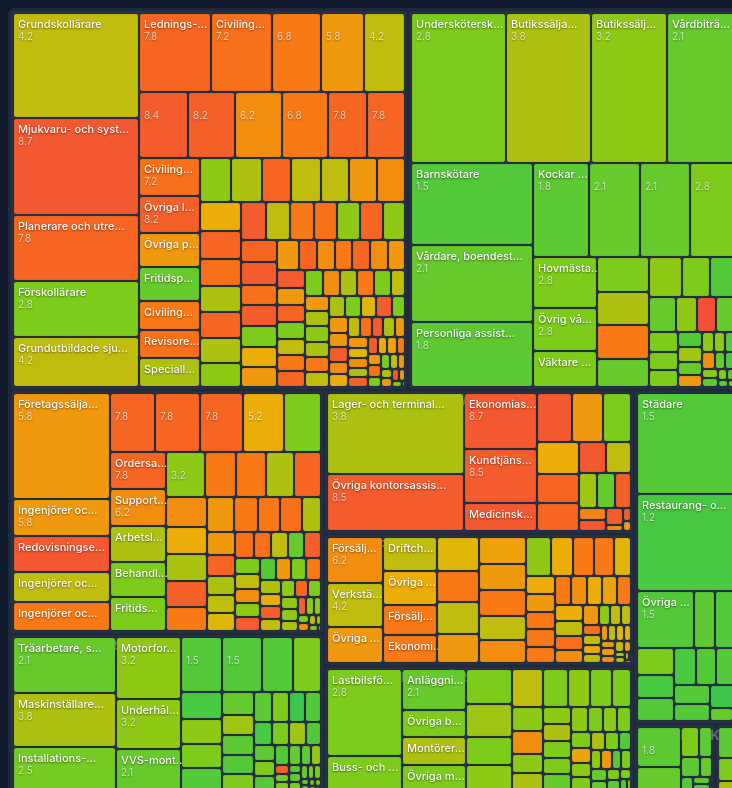
D3 v7 page, settled after 480 driven frames (8 s of simulated time); the page loaded 1 data file(s).


(async function() {
  const data = await d3.json('data.json');

  const colorScale = d3.scaleLinear()
    .domain([0, 3, 5, 7, 10])
    .range(['#22c55e', '#84cc16', '#eab308', '#f97316', '#ef4444'])
    .clamp(true);

  const container = document.getElementById('treemap');
  const tooltip = document.getElementById('tooltip');
  const minSlider = document.getElementById('min-score');
  const maxSlider = document.getElementById('max-score');
  const minVal = document.getElementById('min-score-val');
  const maxVal = document.getElementById('max-score-val');
  const groupSelect = document.getElementById('group-by');
  const searchInput = document.getElementById('search');
  const searchCount = document.getElementById('search-count');

  function fmt(n) {
    return n != null ? n.toLocaleString('sv-SE') : '—';
  }

  function fmtM(n) {
    if (n >= 1e9) return (n / 1e9).toFixed(1).replace('.', ',') + ' mdr';
    if (n >= 1e6) return (n / 1e6).toFixed(1).replace('.', ',') + ' mn';
    if (n >= 1e3) return (n / 1e3).toFixed(0) + ' k';
    return n.toFixed(0);
  }

  const LEVELS = [
    { name: 'Minimal (0–1)', min: 0, max: 1.99, color: '#22c55e' },
    { name: 'Låg (2–3)', min: 2, max: 3.99, color: '#84cc16' },
    { name: 'Medel (4–5)', min: 4, max: 5.99, color: '#eab308' },
    { name: 'Hög (6–7)', min: 6, max: 7.99, color: '#f97316' },
    { name: 'Mycket hög (8–10)', min: 8, max: 10, color: '#ef4444' },
  ];

  const SALARY_BRACKETS = [
    { label: '<25 000', min: 0, max: 24999 },
    { label: '25–30 k', min: 25000, max: 29999 },
    { label: '30–35 k', min: 30000, max: 34999 },
    { label: '35–45 k', min: 35000, max: 44999 },
    { label: '45 k+', min: 45000, max: Infinity },
  ];

  function updateSidebar(filtered) {
    const withEmp = filtered.filter(d => d.employment);
    const totalEmp = d3.sum(withEmp, d => d.employment);
    const weightedAvg = totalEmp > 0
      ? d3.sum(withEmp, d => d.score * d.employment) / totalEmp
      : 0;

    document.getElementById('kpi-emp').textContent = fmt(totalEmp);
    document.getElementById('kpi-avg').textContent = weightedAvg.toFixed(1);

    // Breakdown by level
    const breakdownEl = document.getElementById('breakdown');
    breakdownEl.innerHTML = LEVELS.map(lv => {
      const emp = d3.sum(withEmp.filter(d => d.score >= lv.min && d.score <= lv.max), d => d.employment);
      const pct = totalEmp > 0 ? (100 * emp / totalEmp).toFixed(0) : 0;
      return `<div class="breakdown-row">
        <div class="breakdown-dot" style="background:${lv.color}"></div>
        <span class="breakdown-name">${lv.name}</span>
        <span class="breakdown-emp">${fmtM(emp)}</span>
        <span class="breakdown-pct">${pct}%</span>
      </div>`;
    }).join('');

    // Salary breakdown
    const salaryEl = document.getElementById('salary-breakdown');
    const salaryData = SALARY_BRACKETS.map(br => {
      const inBracket = withEmp.filter(d => d.salary_median && d.salary_median >= br.min && d.salary_median <= br.max);
      const emp = d3.sum(inBracket, d => d.employment);
      const avg = emp > 0 ? d3.sum(inBracket, d => d.score * d.employment) / emp : 0;
      return { ...br, avg, emp };
    }).filter(d => d.emp > 0);

    salaryEl.innerHTML = salaryData.map(d => {
      const pct = (d.avg / 10 * 100).toFixed(0);
      const color = colorScale(d.avg);
      return `<div class="salary-row">
        <span class="salary-range">${d.label}</span>
        <div class="salary-bar-track">
          <div class="salary-bar-fill" style="width:${pct}%;background:${color}"></div>
        </div>
        <span class="salary-val" style="color:${color}">${d.avg.toFixed(1)}</span>
      </div>`;
    }).join('');

    // Wages exposed (annual: median monthly * 12 * employment, for score >= 7)
    const highExp = withEmp.filter(d => d.score >= 7 && d.salary_median);
    const totalWages = d3.sum(highExp, d => d.salary_median * 12 * d.employment);
    document.getElementById('kpi-wages').textContent = fmtM(totalWages) + ' kr';
  }

  function render() {
    const minScore = parseFloat(minSlider.value);
    const maxScore = parseFloat(maxSlider.value);
    const groupBy = groupSelect.value;
    const searchTerm = searchInput.value.trim().toLowerCase();

    minVal.textContent = minScore;
    maxVal.textContent = maxScore;

    const filtered = data.filter(d =>
      d.employment && d.employment > 0 &&
      d.score >= minScore && d.score <= maxScore
    );

    updateSidebar(filtered);

    const isSearching = searchTerm.length > 0;
    const matchesSearch = d => !isSearching ||
      d.name.toLowerCase().includes(searchTerm) ||
      (d.name_en && d.name_en.toLowerCase().includes(searchTerm));

    if (isSearching) {
      const matchCount = filtered.filter(matchesSearch).length;
      searchCount.textContent = `${matchCount} träffar`;
    } else {
      searchCount.textContent = '';
    }

    // Build hierarchy
    const grouped = d3.group(filtered, d => d[groupBy]);
    const root = d3.hierarchy({
      name: 'root',
      children: Array.from(grouped, ([key, values]) => ({
        name: key,
        children: values.map(d => ({ ...d, value: d.employment }))
      }))
    })
      .sum(d => d.value || 0)
      .sort((a, b) => b.value - a.value);

    const width = container.clientWidth;
    const height = container.clientHeight || Math.max(500, window.innerHeight - 16);

    d3.treemap()
      .size([width, height])
      .paddingTop(22)
      .paddingInner(2)
      .paddingOuter(3)
      .round(true)(root);

    container.innerHTML = '';

    const svg = d3.select(container)
      .append('svg')
      .attr('width', width)
      .attr('height', height)
      .style('background', '#1e293b');

    // Group backgrounds
    const groups = svg.selectAll('.group')
      .data(root.children || [])
      .join('g')
      .attr('class', 'group');

    groups.append('rect')
      .attr('x', d => d.x0)
      .attr('y', d => d.y0)
      .attr('width', d => d.x1 - d.x0)
      .attr('height', d => d.y1 - d.y0)
      .attr('fill', 'rgba(255,255,255,0.03)')
      .attr('rx', 4);

    groups.append('text')
      .attr('class', 'group-label')
      .attr('x', d => d.x0 + 6)
      .attr('y', d => d.y0 + 15)
      .text(d => d.data.name);

    // Leaf rects
    const leaves = svg.selectAll('.leaf')
      .data(root.leaves())
      .join('g')
      .attr('class', 'leaf')
      .attr('transform', d => `translate(${d.x0},${d.y0})`);

    leaves.append('rect')
      .attr('width', d => Math.max(0, d.x1 - d.x0))
      .attr('height', d => Math.max(0, d.y1 - d.y0))
      .attr('fill', d => colorScale(d.data.score))
      .attr('rx', 2)
      .attr('stroke', d => isSearching && matchesSearch(d.data) ? '#fff' : 'rgba(0,0,0,0.2)')
      .attr('stroke-width', d => isSearching && matchesSearch(d.data) ? 2 : 0.5)
      .style('opacity', d => isSearching && !matchesSearch(d.data) ? 0.15 : 1)
      .style('cursor', 'pointer')
      .on('mousemove', (e, d) => showTooltip(e, d.data))
      .on('mouseleave', hideTooltip);

    leaves.each(function(d) {
      const w = d.x1 - d.x0;
      const h = d.y1 - d.y0;
      const g = d3.select(this);

      if (w > 50 && h > 20) {
        const name = d.data.name;
        const maxChars = Math.floor(w / 6.5);
        const label = name.length > maxChars ? name.slice(0, maxChars - 1) + '…' : name;
        g.append('text')
          .attr('class', 'rect-label')
          .attr('x', 4)
          .attr('y', 14)
          .text(label);
      }
      if (w > 35 && h > 34) {
        g.append('text')
          .attr('class', 'rect-label-score')
          .attr('x', 4)
          .attr('y', 26)
          .text(d.data.score.toFixed(1));
      }
    });
  }

  function showTooltip(event, d) {
    tooltip.innerHTML = `
      <div class="tt-name">${d.name}</div>
      <div class="tt-name-en">${d.name_en} · SSYK ${d.ssyk}</div>
      <div style="display:flex;align-items:center;gap:8px;margin:6px 0">
        <span class="tt-score">${d.score.toFixed(1)}</span>
        <span class="tt-label">AI-exponering</span>
      </div>
      <div class="tt-row"><span class="tt-label">Sysselsatta</span><span class="tt-val">${fmt(d.employment)}</span></div>
      <div class="tt-row"><span class="tt-label">Medianlön</span><span class="tt-val">${d.salary_display || '—'}</span></div>
      <div class="tt-row"><span class="tt-label">Yrkesgrupp</span><span class="tt-val">${d.category}</span></div>
      ${d.rationale ? `<div class="tt-rationale"><strong>Motivering:</strong> ${d.rationale}</div>` : ''}
    `;
    tooltip.classList.add('visible');
    positionTooltip(event);
  }

  function positionTooltip(event) {
    const tt = tooltip;
    const pad = 12;
    let x = event.clientX + pad;
    let y = event.clientY + pad;
    const rect = tt.getBoundingClientRect();
    if (x + rect.width > window.innerWidth - pad) x = event.clientX - rect.width - pad;
    if (y + rect.height > window.innerHeight - pad) y = event.clientY - rect.height - pad;
    tt.style.left = x + 'px';
    tt.style.top = y + 'px';
  }

  function hideTooltip() {
    tooltip.classList.remove('visible');
  }

  searchInput.addEventListener('input', render);
  minSlider.addEventListener('input', render);
  maxSlider.addEventListener('input', render);
  groupSelect.addEventListener('change', render);
  window.addEventListener('resize', render);

  render();
})();


### data: data.json
[
 {
  "name": "Telefonförsäljare m.fl.",
  "name_en": "Telemarketers",
  "ssyk": "5242",
  "category": "Service & handel",
  "category_2digit": 52,
  "employment": 6259,
  "salary_median": 32300,
  "salary_display": "32 300 kr/mån",
  "score": 9.2,
  "rationale": "Telefonförsäljning är extremt exponerat …",
  "description": "En telefonförsäljare kontaktar potentiel…"
 },
 {
  "name": "Statistiker",
  "name_en": "Statisticians",
  "ssyk": "2122",
  "category": "Specialister",
  "category_2digit": 21,
  "employment": 2007,
  "salary_median": 50000,
  "salary_display": "50 000 kr/mån",
  "score": 8.7,
  "rationale": "Statistiker arbetar nästan uteslutande d…",
  "description": "En statistiker i Sverige arbetar huvudsa…"
 },
 {
  "name": "Mjukvaru- och systemutvecklare m.fl.",
  "name_en": "Software- and system developers",
  "ssyk": "2512",
  "category": "Specialister",
  "category_2digit": 25,
  "employment": 110698,
  "salary_median": 52500,
  "salary_display": "52 500 kr/mån",
  "score": 8.7,
  "rationale": "Mjukvaru- och systemutvecklare arbetar n…",
  "description": "**Swedish Software and System Developers…"
 },
 {
  "name": "Redovisningsekonomer",
  "name_en": "Accounting associate professionals",
  "ssyk": "3313",
  "category": "Tekniker",
  "category_2digit": 33,
  "employment": 31566,
  "salary_median": 42400,
  "salary_display": "42 400 kr/mån",
  "score": 8.7,
  "rationale": "Redovisningsekonomer utför nästan uteslu…",
  "description": "Swedish Redovisningsekonomer typically h…"
 },
 {
  "name": "Ekonomiassistenter m.fl.",
  "name_en": "Economic assistants",
  "ssyk": "4111",
  "category": "Kontorspersonal",
  "category_2digit": 41,
  "employment": 38294,
  "salary_median": 35200,
  "salary_display": "35 200 kr/mån",
  "score": 8.7,
  "rationale": "Ekonomiassistentens arbete är nästan hel…",
  "description": "**Ekonomiassistenter** hanterar löpande …"
 },
 {
  "name": "Löne- och personaladministratörer",
  "name_en": "Payroll and personnel clerks",
  "ssyk": "4112",
  "category": "Kontorspersonal",
  "category_2digit": 41,
  "employment": 16163,
  "salary_median": 37500,
  "salary_display": "37 500 kr/mån",
  "score": 8.7,
  "rationale": "Arbetet är nästan helt digitalt och rege…",
  "description": "Swedish löne- och personaladministratöre…"
 },
 {
  "name": "Backofficepersonal m.fl.",
  "name_en": "Back office-staff",
  "ssyk": "4113",
  "category": "Kontorspersonal",
  "category_2digit": 41,
  "employment": 2872,
  "salary_median": 36900,
  "salary_display": "36 900 kr/mån",
  "score": 8.7,
  "rationale": "Backofficepersonal utför nästan utesluta…",
  "description": "**Backofficepersonal (SSYK 4113)** hante…"
 },
 {
  "name": "Inköps- och orderassistenter",
  "name_en": "Purchasing and ordering assistants",
  "ssyk": "4115",
  "category": "Kontorspersonal",
  "category_2digit": 41,
  "employment": 7616,
  "salary_median": 36600,
  "salary_display": "36 600 kr/mån",
  "score": 8.7,
  "rationale": "Arbetet är nästan helt digitalt och utfö…",
  "description": "Swedish purchasing and ordering assistan…"
 },
 "... 421 more items"
]